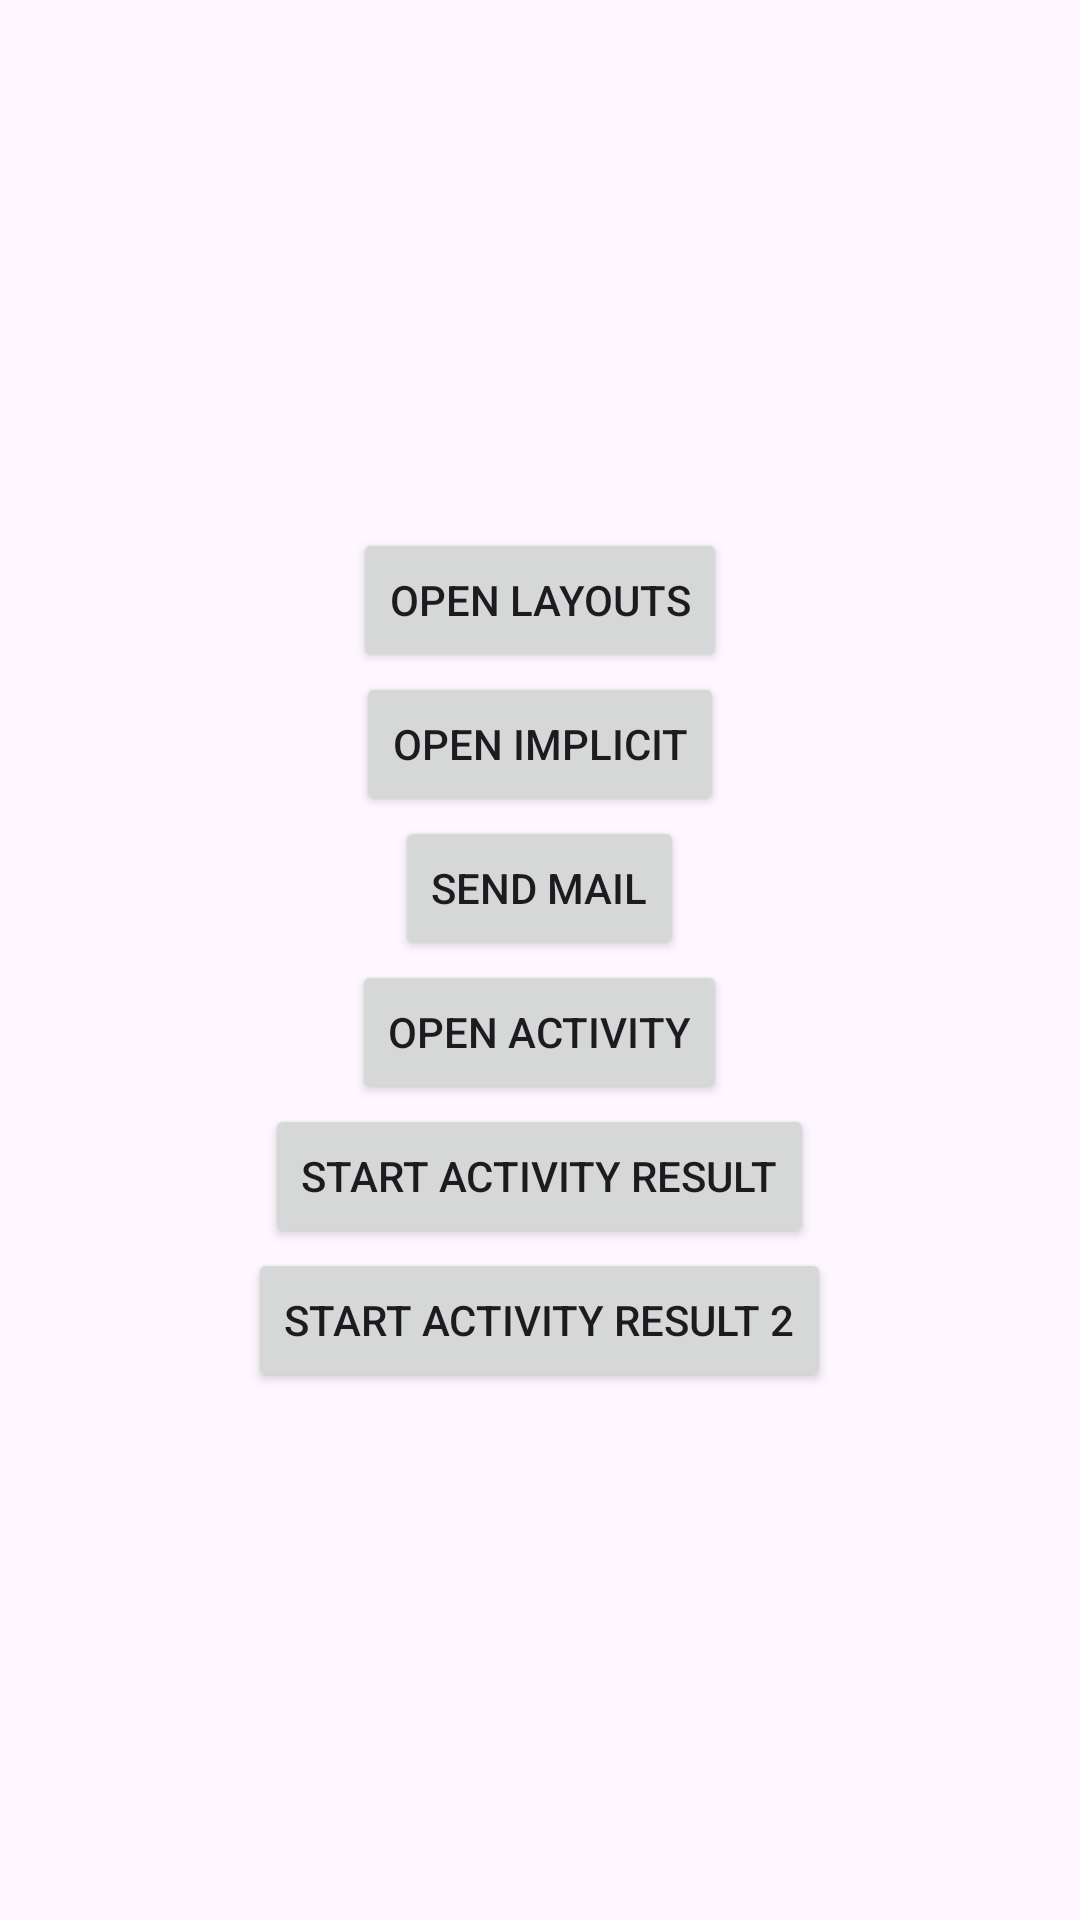

Android layout source for this screen:
<!-- AndroidManifest.xml: application theme Theme.VPLectures -->
<!-- res/layout/activity_intents.xml -->
<?xml version="1.0" encoding="utf-8"?>
<LinearLayout xmlns:android="http://schemas.android.com/apk/res/android"
    xmlns:app="http://schemas.android.com/apk/res-auto"
    xmlns:tools="http://schemas.android.com/tools"
    android:layout_width="match_parent"
    android:layout_height="match_parent"
    android:gravity="center"
    android:orientation="vertical"
    tools:context=".activities.IntentsActivity">

    <Button
        android:id="@+id/btn_open_layouts"
        android:layout_width="wrap_content"
        android:layout_height="wrap_content"
        android:text="Open Layouts" />

    <Button
        android:id="@+id/btn_implicit"
        android:layout_width="wrap_content"
        android:layout_height="wrap_content"
        android:text="Open Implicit" />

    <Button
        android:id="@+id/btn_implict_send_mail"
        android:layout_width="wrap_content"
        android:layout_height="wrap_content"
        android:text="Send Mail" />


    <Button
        android:id="@+id/btn_pass_values"
        android:layout_width="wrap_content"
        android:layout_height="wrap_content"
        android:text="Open Activity" />

    <Button
        android:id="@+id/btn_start_result"
        android:layout_width="wrap_content"
        android:layout_height="wrap_content"
        android:text="Start Activity Result" />

    <Button
        android:id="@+id/btn_start_result2"
        android:layout_width="wrap_content"
        android:layout_height="wrap_content"
        android:text="Start Activity Result 2" />
</LinearLayout>
<!-- resources referenced by this layout -->
<resources>
  <style name="Theme.VPLectures" parent="Base.Theme.VPLectures" />
  <style name="Base.Theme.VPLectures" parent="Theme.Material3.DayNight.NoActionBar">
          
          
      </style>
</resources>
